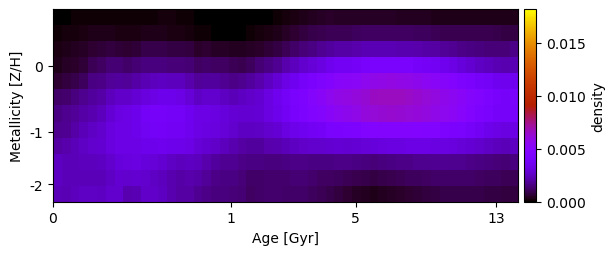

Source data for this figure (header and first rows):
5.373010968225392281e-05, 6.987447621422013223e-05, 8.348967738265466066e-05, 9.261284077318620743e-05, 1.014384307333735972e-04, 1.032238619288856571e-04, 9.525336160783109886e-05, 9.106204118320474470e-05, 9.628028696231638324e-05, 1.156760517953930292e-04, 1.268393646403145349e-04, 1.405886529521149873e-04, 1.516269410906454906e-04, 1.478433120862766490e-04, 1.299607463459549913e-04, 9.973587627707955017e-05, 6.599489615445398090e-05, 3.787748089035033051e-05, 1.530260261836440946e-05, 3.892083900851679525e-20, 4.610598537625150773e-20, 3.286762350854234048e-20, 3.093694052042562286e-06, 2.001251661674688693e-05
1.352178194646211091e-04, 1.729685083933618205e-04, 2.022233086024876041e-04, 2.311732304130431279e-04, 2.910320309036650314e-04, 3.182577546300229248e-04, 3.299867915172420433e-04, 2.715562124070549982e-04, 2.358700748219237522e-04, 2.483141786897228708e-04, 2.940722983306338911e-04, 3.096300706589770165e-04, 3.106263302502062953e-04, 2.829567069618847100e-04, 2.453505974786331654e-04, 1.883887263660192254e-04, 1.325041645849272609e-04, 9.679399124678156243e-05, 5.946295195718805300e-05, 3.352847112861129052e-05, 2.636685817033916429e-05, 3.623485190697545665e-05, 7.471176751730175883e-05, 1.447558988735790772e-04
2.544639827847447184e-04, 3.207507194078824042e-04, 3.927823151997367483e-04, 4.583039200417859949e-04, 5.884326257938921360e-04, 6.528457498162165912e-04, 7.165560697858224404e-04, 7.083931218370994156e-04, 6.274458087786179920e-04, 7.053029130975411445e-04, 8.558370083075377346e-04, 9.057204479133312575e-04, 8.942587492476211826e-04, 8.467427924918005276e-04, 7.945324825076433527e-04, 7.389296218073785217e-04, 5.367333682814104260e-04, 5.778760667675358984e-04, 4.919808400625954843e-04, 4.351233479377921722e-04, 3.859708122630946411e-04, 3.667029123979875121e-04, 4.395224933032662617e-04, 5.008659636822746820e-04
3.434427712057841389e-04, 4.283935706214411060e-04, 5.355455952433626392e-04, 6.534299321372386742e-04, 1.037907635423498997e-03, 1.182444750543462609e-03, 1.370991147679097039e-03, 1.409977301804970964e-03, 1.227103978944282196e-03, 1.371373471170727384e-03, 1.559778679258749454e-03, 1.564040133663307033e-03, 1.530763719058116741e-03, 1.440062267653135098e-03, 1.437539654784611562e-03, 1.418871158247656450e-03, 1.194561103764163511e-03, 1.254390874316399203e-03, 1.180139535273411070e-03, 1.189752434623655942e-03, 1.014196326263462405e-03, 9.915741976582084349e-04, 1.135764926156043828e-03, 1.374711227073043560e-03
5.856948920650836875e-04, 7.295469490230232232e-04, 9.034784323264607488e-04, 1.100156469905457998e-03, 1.568459744480483033e-03, 1.669012552972021571e-03, 1.900203264915253844e-03, 1.973100018995499819e-03, 1.896661794262968119e-03, 2.090604627310983787e-03, 2.329970404291857589e-03, 2.467035110160104364e-03, 2.531771528653231802e-03, 2.473491496431340884e-03, 2.419596166835394878e-03, 2.156168546690032193e-03, 1.875879060150496998e-03, 1.954762171783294700e-03, 1.967406885022960836e-03, 1.835792725316049779e-03, 1.647020792814752558e-03, 1.734147434031672701e-03, 1.957100329516961706e-03, 2.203557829021955336e-03
1.211438633209697144e-03, 1.320110479241240215e-03, 1.510374047777491690e-03, 1.736726790069929686e-03, 1.929313093023533963e-03, 2.078325131334076651e-03, 2.462768326020136830e-03, 2.686200027993927188e-03, 2.671137476663748046e-03, 2.852021943121002458e-03, 3.120394475390748327e-03, 3.335924494483262157e-03, 3.473179357571447128e-03, 3.419658312719453964e-03, 3.338838260107585432e-03, 2.977718516889556188e-03, 2.589978389083516866e-03, 2.727965446270589657e-03, 2.724343236909802703e-03, 2.525483208813347064e-03, 2.375695468043251875e-03, 2.536140100355886023e-03, 2.668438713692617131e-03, 2.814175234937848179e-03
1.630119030293855284e-03, 1.713264754001233127e-03, 1.894841701979458259e-03, 2.107274072345291342e-03, 2.212603233380768756e-03, 2.441545144006308440e-03, 2.871623045816298035e-03, 3.132229803771026562e-03, 3.216002627417613446e-03, 3.468721218789984524e-03, 3.774710840568576680e-03, 3.940171403522155051e-03, 3.936409205893439539e-03, 3.780187039930451697e-03, 3.801316829109991063e-03, 3.608162718069812640e-03, 3.250722898922401086e-03, 3.253802600998934296e-03, 3.151117458039355730e-03, 3.010005645502057681e-03, 2.858281787753609582e-03, 2.825609868877673563e-03, 2.778944431018078205e-03, 2.881965801621935719e-03
1.753129545111696639e-03, 1.842304720199131789e-03, 2.074859678658158395e-03, 2.362611030887446385e-03, 2.623021215302094849e-03, 2.757782010946199097e-03, 3.111591848502254926e-03, 3.258847731623259851e-03, 3.238009898109319579e-03, 3.427123499534360726e-03, 3.658285172894959903e-03, 3.815861441953938109e-03, 3.900090983658901448e-03, 3.716787550699742794e-03, 3.703252913846914567e-03, 3.551985077207707366e-03, 3.231330057050500748e-03, 3.197069661801260360e-03, 3.075380503385545874e-03, 2.956427994871771089e-03, 2.713929141213781461e-03, 2.558980220099454916e-03, 2.524479757324335667e-03, 2.581869663745226841e-03
2.005334610897808578e-03, 2.147416301308016379e-03, 2.358280824698260995e-03, 2.594392334142341886e-03, 2.753960589706064537e-03, 2.823219153722065534e-03, 3.103427528886811265e-03, 3.244758224035215223e-03, 3.239572948446398266e-03, 3.317126407626931443e-03, 3.416355834164687237e-03, 3.474480721897852536e-03, 3.518968805149069734e-03, 3.439966195261782468e-03, 3.347730041164611800e-03, 3.225381931752703459e-03, 2.971585307585161879e-03, 2.835354306002815968e-03, 2.644486466353641180e-03, 2.470610883854946951e-03, 2.244199459236004800e-03, 2.007539509804792590e-03, 1.934157144990796429e-03, 1.987343115947827650e-03
2.554609236246214651e-03, 2.409755950314194928e-03, 2.415028193412261520e-03, 2.483444051663516797e-03, 2.446935269902692986e-03, 2.511468147293458887e-03, 2.730134731606438138e-03, 2.989256734195656559e-03, 3.105844904793614129e-03, 3.149652327756118433e-03, 3.042079167932924995e-03, 2.931441529585806973e-03, 2.809056390472821491e-03, 2.599481892910830184e-03, 2.476423983193041037e-03, 2.531163318166669996e-03, 2.422088120239468748e-03, 2.189489854535275198e-03, 1.939712952238880532e-03, 1.807048194094826700e-03, 1.808317698929603687e-03, 1.694252781667431561e-03, 1.588294877711327090e-03, 1.595498142238144321e-03
2.557016306894316447e-03, 2.394771896212582844e-03, 2.350005864504940353e-03, 2.405716968532035406e-03, 2.378954157973058210e-03, 2.416097324238354344e-03, 2.578740246064891925e-03, 2.800558327008336942e-03, 2.702693757106407885e-03, 2.838443226834384131e-03, 2.751460796495103223e-03, 2.600427029868809890e-03, 2.450379920059791300e-03, 2.257928689713563798e-03, 2.121316707217647986e-03, 2.175805913309672088e-03, 2.096445960784626070e-03, 1.884671035687136061e-03, 1.657996905075769661e-03, 1.583303353669910079e-03, 1.577193375499903695e-03, 1.448431933960843583e-03, 1.249649238421610175e-03, 1.278971330717185466e-03
2.381392120992590049e-03, 2.340473546403546139e-03, 2.436737061011632829e-03, 2.583353151699742216e-03, 2.627001906084555378e-03, 2.541734165139655777e-03, 2.738516017683693786e-03, 2.712904158089344923e-03, 2.264460264369761149e-03, 2.344773624204829401e-03, 2.662345815072421872e-03, 2.692030110053087941e-03, 2.514509704201551947e-03, 2.232763249817628411e-03, 2.022098746882891856e-03, 2.013697728849346384e-03, 1.826282969168699540e-03, 1.703389933541893343e-03, 1.551382469983065074e-03, 1.504074621347597715e-03, 1.450386426142379753e-03, 1.371641883076563529e-03, 1.176103093816679209e-03, 1.251967151894277418e-03
